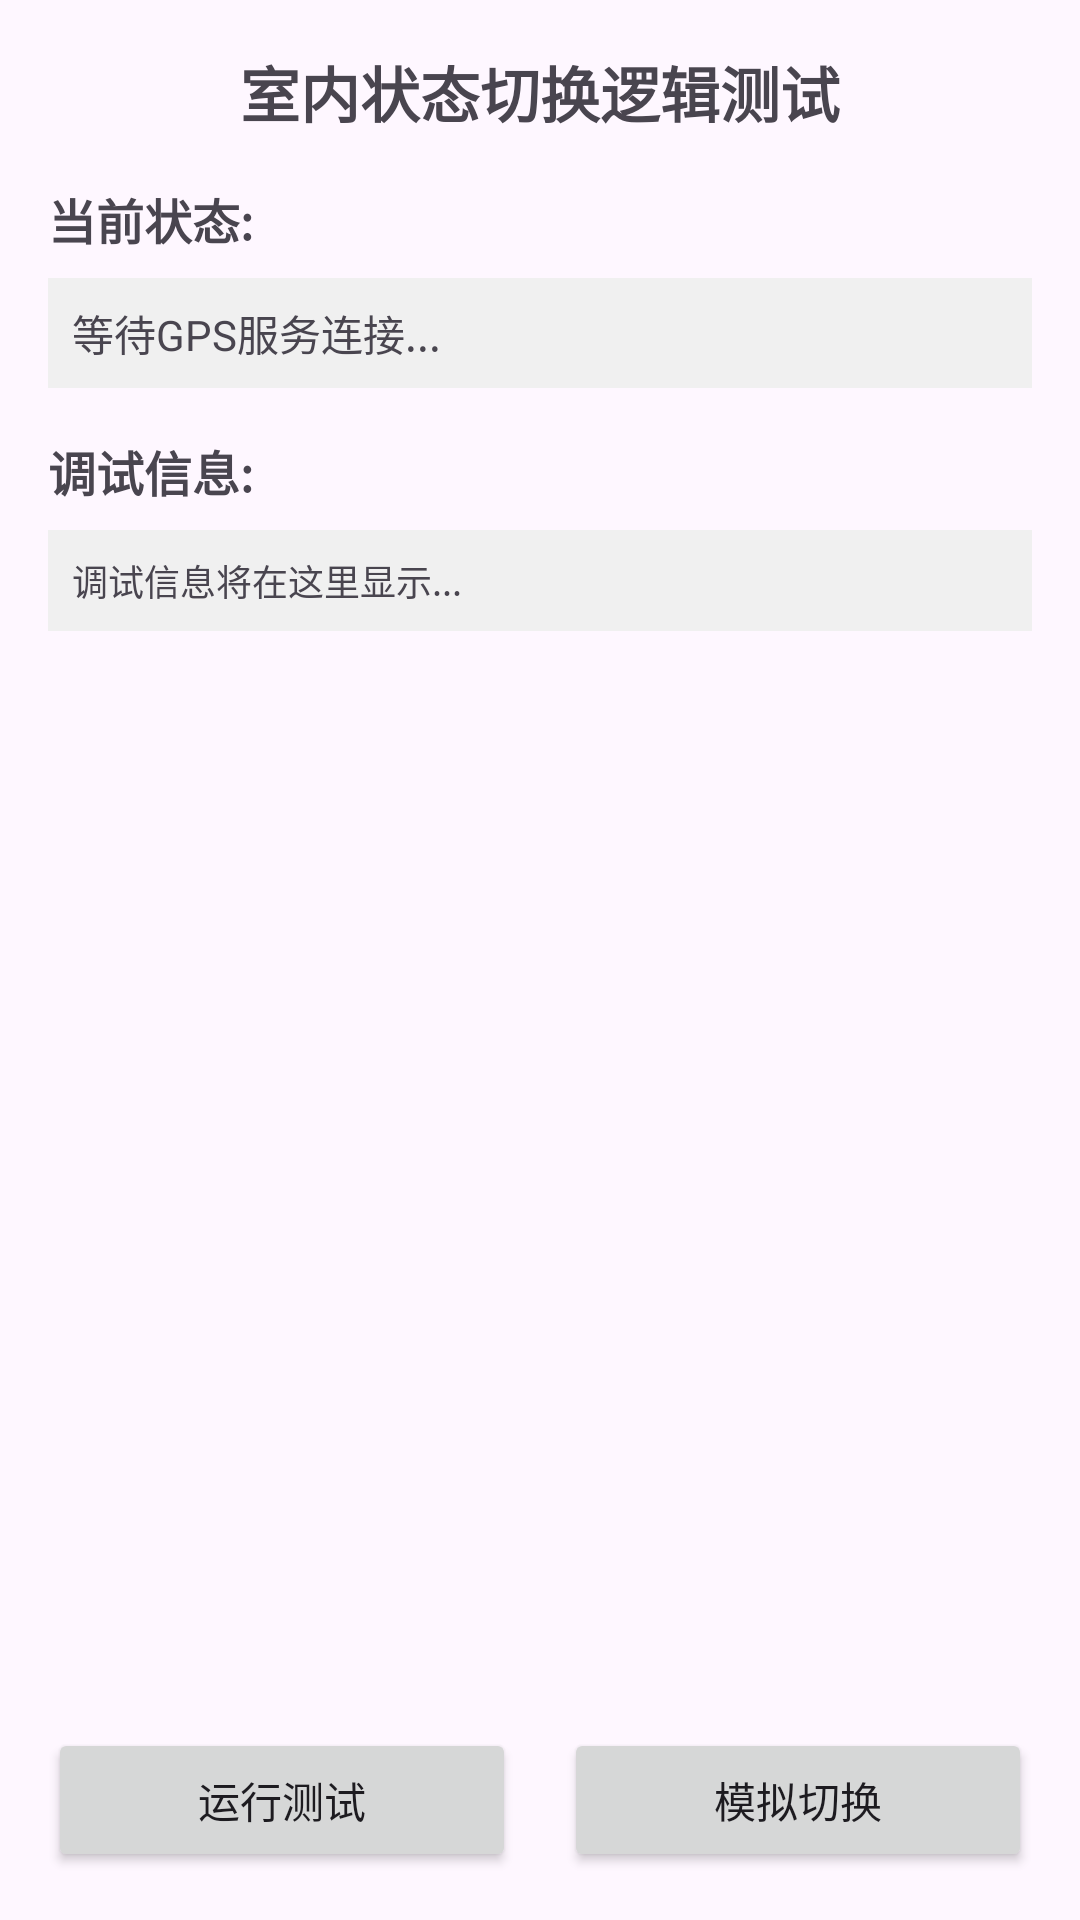

Write the Android layout XML for this screen, with the resource values it uses.
<!-- AndroidManifest.xml: application theme Theme.GPSTracker -->
<!-- res/layout/activity_test_stationary.xml -->
<?xml version="1.0" encoding="utf-8"?>
<LinearLayout xmlns:android="http://schemas.android.com/apk/res/android"
    android:layout_width="match_parent"
    android:layout_height="match_parent"
    android:orientation="vertical"
    android:padding="16dp">

    <TextView
        android:layout_width="match_parent"
        android:layout_height="wrap_content"
        android:text="室内状态切换逻辑测试"
        android:textSize="20sp"
        android:textStyle="bold"
        android:gravity="center"
        android:layout_marginBottom="16dp" />

    <ScrollView
        android:layout_width="match_parent"
        android:layout_height="0dp"
        android:layout_weight="1">

        <LinearLayout
            android:layout_width="match_parent"
            android:layout_height="wrap_content"
            android:orientation="vertical">

            <TextView
                android:layout_width="match_parent"
                android:layout_height="wrap_content"
                android:text="当前状态:"
                android:textSize="16sp"
                android:textStyle="bold"
                android:layout_marginBottom="8dp" />

            <TextView
                android:id="@+id/status_text"
                android:layout_width="match_parent"
                android:layout_height="wrap_content"
                android:text="等待GPS服务连接..."
                android:textSize="14sp"
                android:background="#f0f0f0"
                android:padding="8dp"
                android:layout_marginBottom="16dp" />

            <TextView
                android:layout_width="match_parent"
                android:layout_height="wrap_content"
                android:text="调试信息:"
                android:textSize="16sp"
                android:textStyle="bold"
                android:layout_marginBottom="8dp" />

            <TextView
                android:id="@+id/debug_text"
                android:layout_width="match_parent"
                android:layout_height="wrap_content"
                android:text="调试信息将在这里显示..."
                android:textSize="12sp"
                android:background="#f0f0f0"
                android:padding="8dp"
                android:layout_marginBottom="16dp" />

        </LinearLayout>

    </ScrollView>

    <LinearLayout
        android:layout_width="match_parent"
        android:layout_height="wrap_content"
        android:orientation="horizontal"
        android:layout_marginTop="16dp">

        <Button
            android:id="@+id/test_button"
            android:layout_width="0dp"
            android:layout_height="wrap_content"
            android:layout_weight="1"
            android:text="运行测试"
            android:layout_marginEnd="8dp" />

        <Button
            android:id="@+id/simulate_button"
            android:layout_width="0dp"
            android:layout_height="wrap_content"
            android:layout_weight="1"
            android:text="模拟切换"
            android:layout_marginStart="8dp" />

    </LinearLayout>

</LinearLayout>
<!-- resources referenced by this layout -->
<resources>
  <style name="Theme.GPSTracker" parent="Theme.Material3.DayNight">
          
          <item name="colorPrimary">@color/purple_500</item>
          <item name="colorPrimaryVariant">@color/purple_700</item>
          <item name="colorOnPrimary">@color/white</item>
          
          <item name="colorSecondary">@color/teal_200</item>
          <item name="colorSecondaryVariant">@color/teal_700</item>
          <item name="colorOnSecondary">@color/black</item>
          
          <item name="android:statusBarColor" tools:targetApi="l">?attr/colorPrimaryVariant</item>
          
      </style>
  <color name="purple_500">#FF6200EE</color>
  <color name="purple_700">#FF3700B3</color>
  <color name="white">#FFFFFFFF</color>
  <color name="teal_200">#FF03DAC5</color>
  <color name="teal_700">#FF018786</color>
  <color name="black">#FF000000</color>
</resources>
